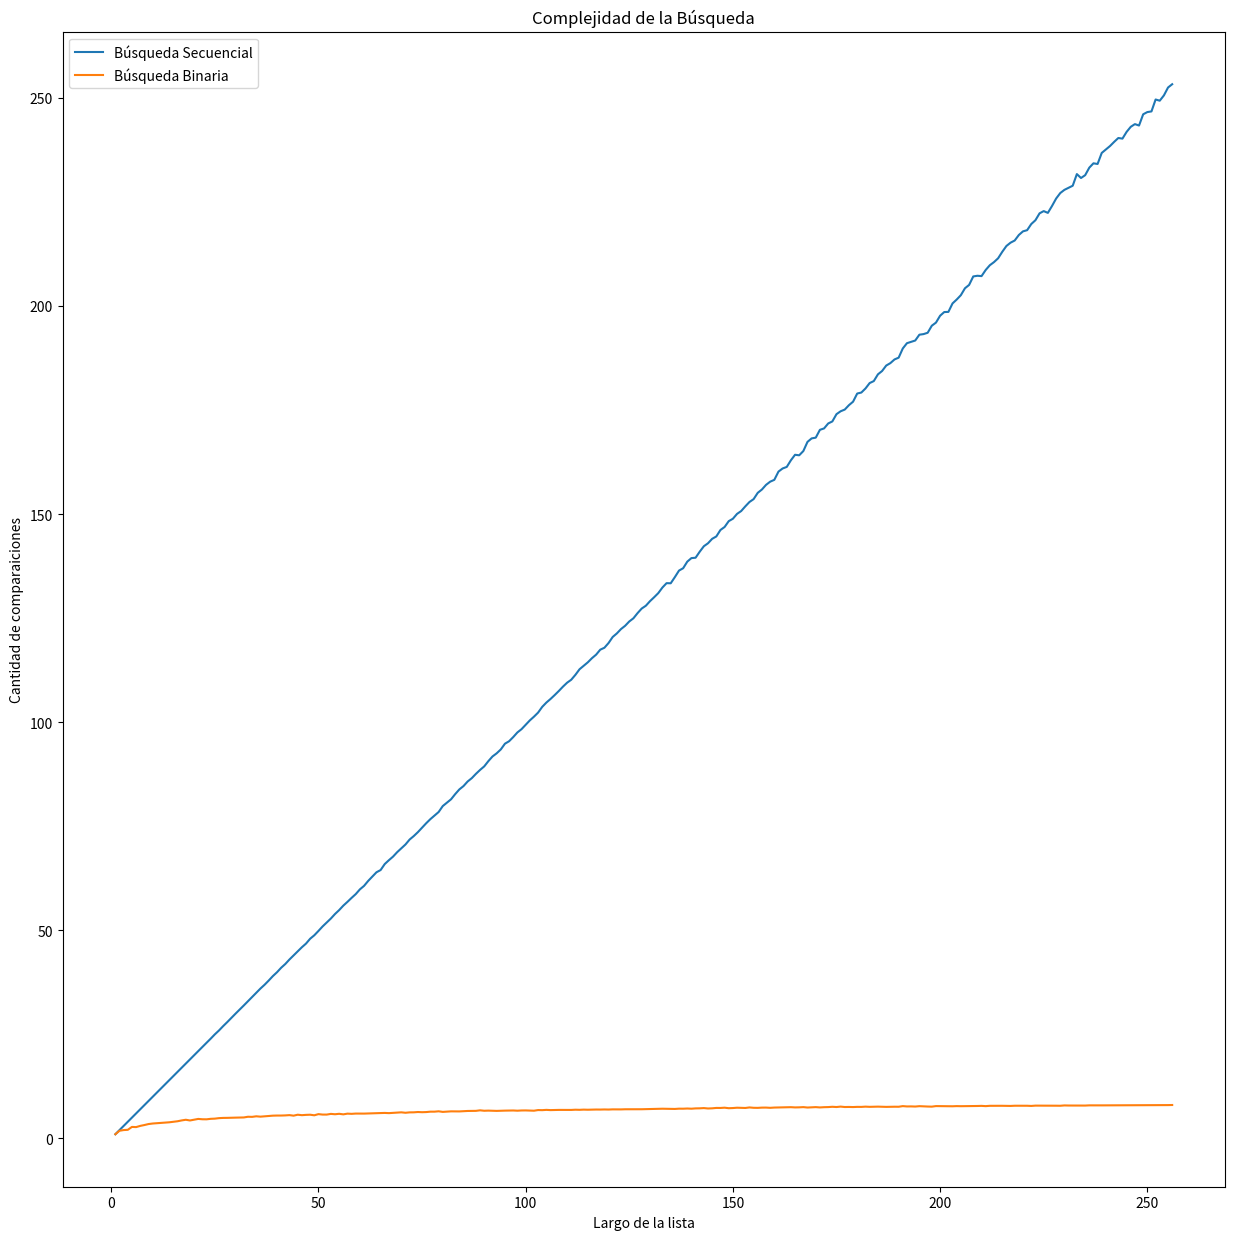

Python code for this plot:
import random
import matplotlib.pyplot as plt
import numpy as np

def generar_lista(n,m):
    l = random.sample(range(m),k=n)
    l.sort()
    return l

def generar_elemento(m):
    return random.randint(0,m-1)

def busqueda_secuencial_(lista,e):
    '''Si e está en la lista devuelve el índice de su primer aparición,
    de lo contrario devuelve -1.
    '''
    comps = 0 #inicializo en cero la cantidad de comparaciones
    pos = -1

    for i,z in enumerate(lista):
        comps += 1 #sumo la comparación que estoy por hacer
        if z == e:
            pos = i
            break

    return pos, comps

def experimento_secuencial_promedio(lista,m,k):
    comps_tot = 0
    for i in range(k):
        e = generar_elemento(m)
        comps_tot += busqueda_secuencial_(lista,e)[1]

    comps_prom = comps_tot / k
    return comps_prom


def busqueda_binaria(lista, x, verbose = False):
    '''Búsqueda binaria
    Precondición: la lista está ordenada
    Devuelve -1 si x no está en lista;
    Devuelve p tal que lista[p] == x, si x está en lista
    '''
    if verbose:
        print(f'[DEBUG] izq | der | medio')
    pos = -1 # Inicializo respuesta, el valor no fue encontrado
    izq = 0
    der = len(lista) - 1
    maximo = lista[der]
    i = 0

    while izq <= der:
        medio = (izq + der) // 2
        if verbose:
            print(f'[DEBUG] {izq:3d} |{der:>4d} |{medio:4d}')
        if lista[medio] == x:
            pos = medio     # elemento encontrado!
        if lista[medio] > x:
            der = medio - 1 # descarto mitad derecha
        else:               # if lista[medio] < x:
            izq = medio + 1 # descarto mitad izquierda
        i += 1

    return pos,i

def experimento_secuencial_promedio_b(lista,m,k):
    comps_tot = 0
    for i in range(k):
        e = generar_elemento(m)
        comps_tot += busqueda_binaria(lista,e)[1]

    comps_prom = comps_tot / k
    return comps_prom


m = 10000
k = 1000

largos = np.arange(256)+1 #estos son los largos de listas que voy a usar
comps_promedio = np.zeros(256) #aca guardo el promedio de comparaciones sobre una lista de largo i, para i entre 1 y 256.
comps_promedio_b = np.zeros(256)

for i, n in enumerate(largos):
    lista = generar_lista(n,m)
    comps_promedio[i] = experimento_secuencial_promedio(lista,m,k)
    comps_promedio_b[i] = experimento_secuencial_promedio_b(lista,m,k)

plt.figure(figsize=(15,15))
plt.plot(largos,comps_promedio,label='Búsqueda Secuencial')
plt.plot(largos,comps_promedio_b, label='Búsqueda Binaria')
plt.xlabel("Largo de la lista")
plt.ylabel("Cantidad de comparaiciones")
plt.title("Complejidad de la Búsqueda")
plt.legend()
plt.show()
